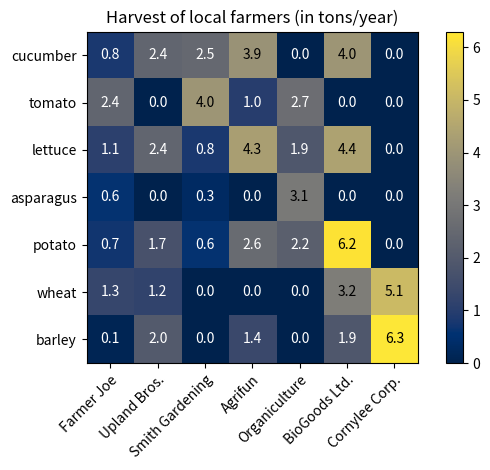

Python code for this plot:
import numpy as np
import matplotlib
import matplotlib.pyplot as plt

vegetables = ["cucumber", "tomato", "lettuce", "asparagus",
              "potato", "wheat", "barley"]
farmers = ["Farmer Joe", "Upland Bros.", "Smith Gardening",
           "Agrifun", "Organiculture", "BioGoods Ltd.", "Cornylee Corp."]

harvest = np.array([[0.8, 2.4, 2.5, 3.9, 0.0, 4.0, 0.0],
                    [2.4, 0.0, 4.0, 1.0, 2.7, 0.0, 0.0],
                    [1.1, 2.4, 0.8, 4.3, 1.9, 4.4, 0.0],
                    [0.6, 0.0, 0.3, 0.0, 3.1, 0.0, 0.0],
                    [0.7, 1.7, 0.6, 2.6, 2.2, 6.2, 0.0],
                    [1.3, 1.2, 0.0, 0.0, 0.0, 3.2, 5.1],
                    [0.1, 2.0, 0.0, 1.4, 0.0, 1.9, 6.3]])


fig, ax = plt.subplots()
im = ax.imshow(harvest, cmap=plt.get_cmap('cividis'))

# We want to show all ticks...
ax.set_xticks(np.arange(len(farmers)))
ax.set_yticks(np.arange(len(vegetables)))
# ... and label them with the respective list entries
ax.set_xticklabels(farmers)
ax.set_yticklabels(vegetables)

# Rotate the tick labels and set their alignment.
plt.setp(ax.get_xticklabels(), rotation=45, ha="right",
         rotation_mode="anchor")

# Loop over data dimensions and create text annotations.
for i in range(len(vegetables)):
    for j in range(len(farmers)):
        if harvest[i, j] > 3:
            text = ax.text(j, i, harvest[i, j],
                           ha="center", va="center")
        else:
            text = ax.text(j, i, harvest[i, j],
                       ha="center", va="center", color="w")

fig.colorbar(im, ax=ax)
ax.set_title("Harvest of local farmers (in tons/year)")
fig.tight_layout()
plt.show()